Run: headless pygame with SDL's dummy video driver; simulated clock (each Clock.tick advances the game by its frame time, no real sleeping); random seed 0; keys injected as events and as key.get_pressed() state; no mouse input.
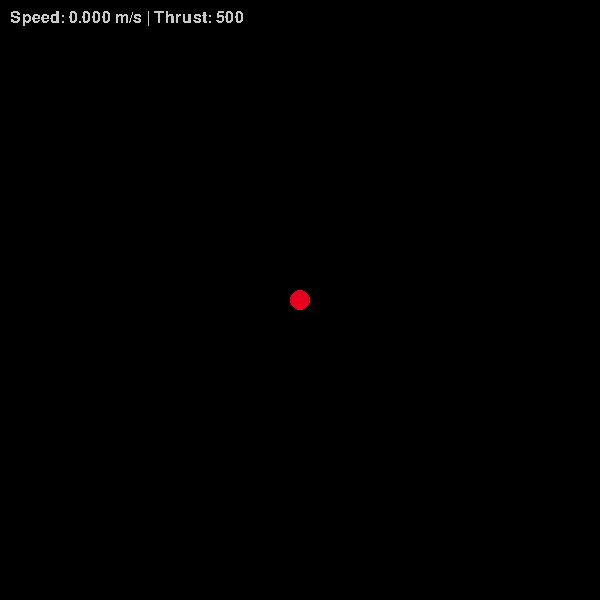
Frame 1 of 4 · flips 1–60 · no input
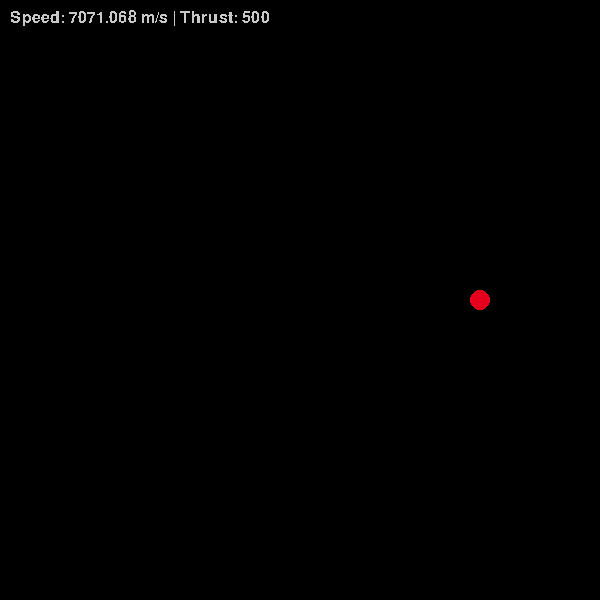
Frame 2 of 4 · flips 61–180 · tapped SPACE, RETURN · held RIGHT (→), D
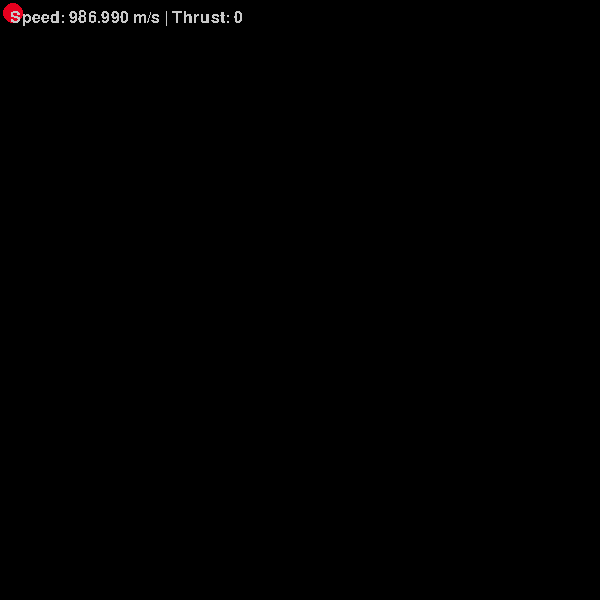
Frame 3 of 4 · flips 181–300 · held DOWN (↓), S
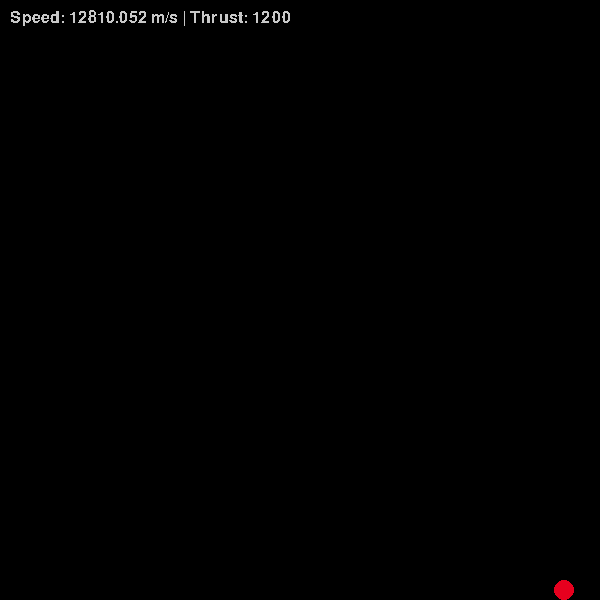
Frame 4 of 4 · flips 301–420 · held LEFT (←), A, UP (↑), W

The pygame program that drew these frames:


import pygame
pygame.init()
font = pygame.font.SysFont("Georgia", 24)

WIDTH, HEIGTH = 600, 600
screen = pygame.display.set_mode((WIDTH, HEIGTH))
pygame.display.set_caption('Drag Simulator')

class Ship:
    scale = 1 / 1000
    drag = 1e-5
    timestep = 1

    def __init__(self, thrust=10, color=(0, 0, 0)):
        self.thrust = thrust
        self.color = color
        self.x = 0
        self.y = 0
        self.dx = 0
        self.dy = 0
        self.ddx = 0
        self.ddy = 0
    
    @property
    def speed(self):
        dx, dy = self.dx, self.dy
        answer = (dx**2 + dy**2)**(1/2)
        return answer


    def ignite(self, direction):
        """This method thrusts the ship in the direction
        that is in its parameters. The directions are: w, a, s, d"""
        if direction == 'w':
            self.ddy -= self.thrust * self.timestep
        if direction == 'a':
            self.ddx -= self.thrust * self.timestep
        if direction == 's':
            self.ddy += self.thrust * self.timestep
        if direction == 'd':
            self.ddx += self.thrust * self.timestep

    def resistance(self, is_on=True):
        if is_on and self.speed > 0:
            speed = self.speed
            dx, dy = self.dx, self.dy
            drag = speed**2 * self.drag
            self.ddx -= drag * (dx / speed) * self.timestep
            self.ddy -= drag * (dy / speed) * self.timestep
    
    def updateSpeed(self):
        self.dx += self.ddx * self.timestep
        self.dy += self.ddy * self.timestep
        self.ddx, self.ddy = 0, 0
    
    def displayInfo(self):
        speed = self.speed
        thrust = self.thrust
        text = f"Speed: {speed:.3f} m/s | Thrust: {thrust}"
        display = font.render(text, False, (200, 200, 200))
        screen.blit(display, (10, 10))

    def updatePosition(self):
        self.x += self.dx * self.timestep
        self.y += self.dy * self.timestep

    def draw(self):
        
        # these if statements allow the ship to warp around
        # if it hits on of the the screen borders
        if self.x < -WIDTH / (2 * self.scale):
            self.x = WIDTH / (2 * self.scale)
        elif self.x > WIDTH / (2 * self.scale):
            self.x = -WIDTH / (2 * self.scale)
        if self.y < -HEIGTH / (2 * self.scale):
            self.y = HEIGTH / (2 * self.scale)
        elif self.y > HEIGTH / (2 * self.scale):
            self.y = -HEIGTH / (2 * self.scale)
        
        # these off set the x, y so that (0, 0)
        # becomes the center of the screen
        x = self.x * self.scale + WIDTH / 2
        y = self.y * self.scale + HEIGTH / 2
        pygame.draw.circle(screen, self.color, (x, y), 10)


def main():
    is_running = True
    clock = pygame.time.Clock()
    craft = Ship(500, (230, 0, 30))

    while is_running:
        clock.tick(120)
        screen.fill((0, 0, 0))

        keys = pygame.key.get_pressed()
        if keys[pygame.K_w]:
            craft.ignite('w')
        if keys[pygame.K_a]:
            craft.ignite('a')
        if keys[pygame.K_s]:
            craft.ignite('s')
        if keys[pygame.K_d]:
            craft.ignite('d')
        if keys[pygame.K_DOWN]:
            craft.thrust -= 10 if craft.thrust > 0 else 0
        if keys[pygame.K_UP]:
            craft.thrust += 10

        for event in pygame.event.get():
            if event.type == pygame.QUIT:
                is_running = False
        
        craft.resistance()
        craft.updateSpeed()
        craft.updatePosition()
        craft.draw()
        craft.displayInfo()

        pygame.display.update()

        

if __name__ == "__main__":
    main()
